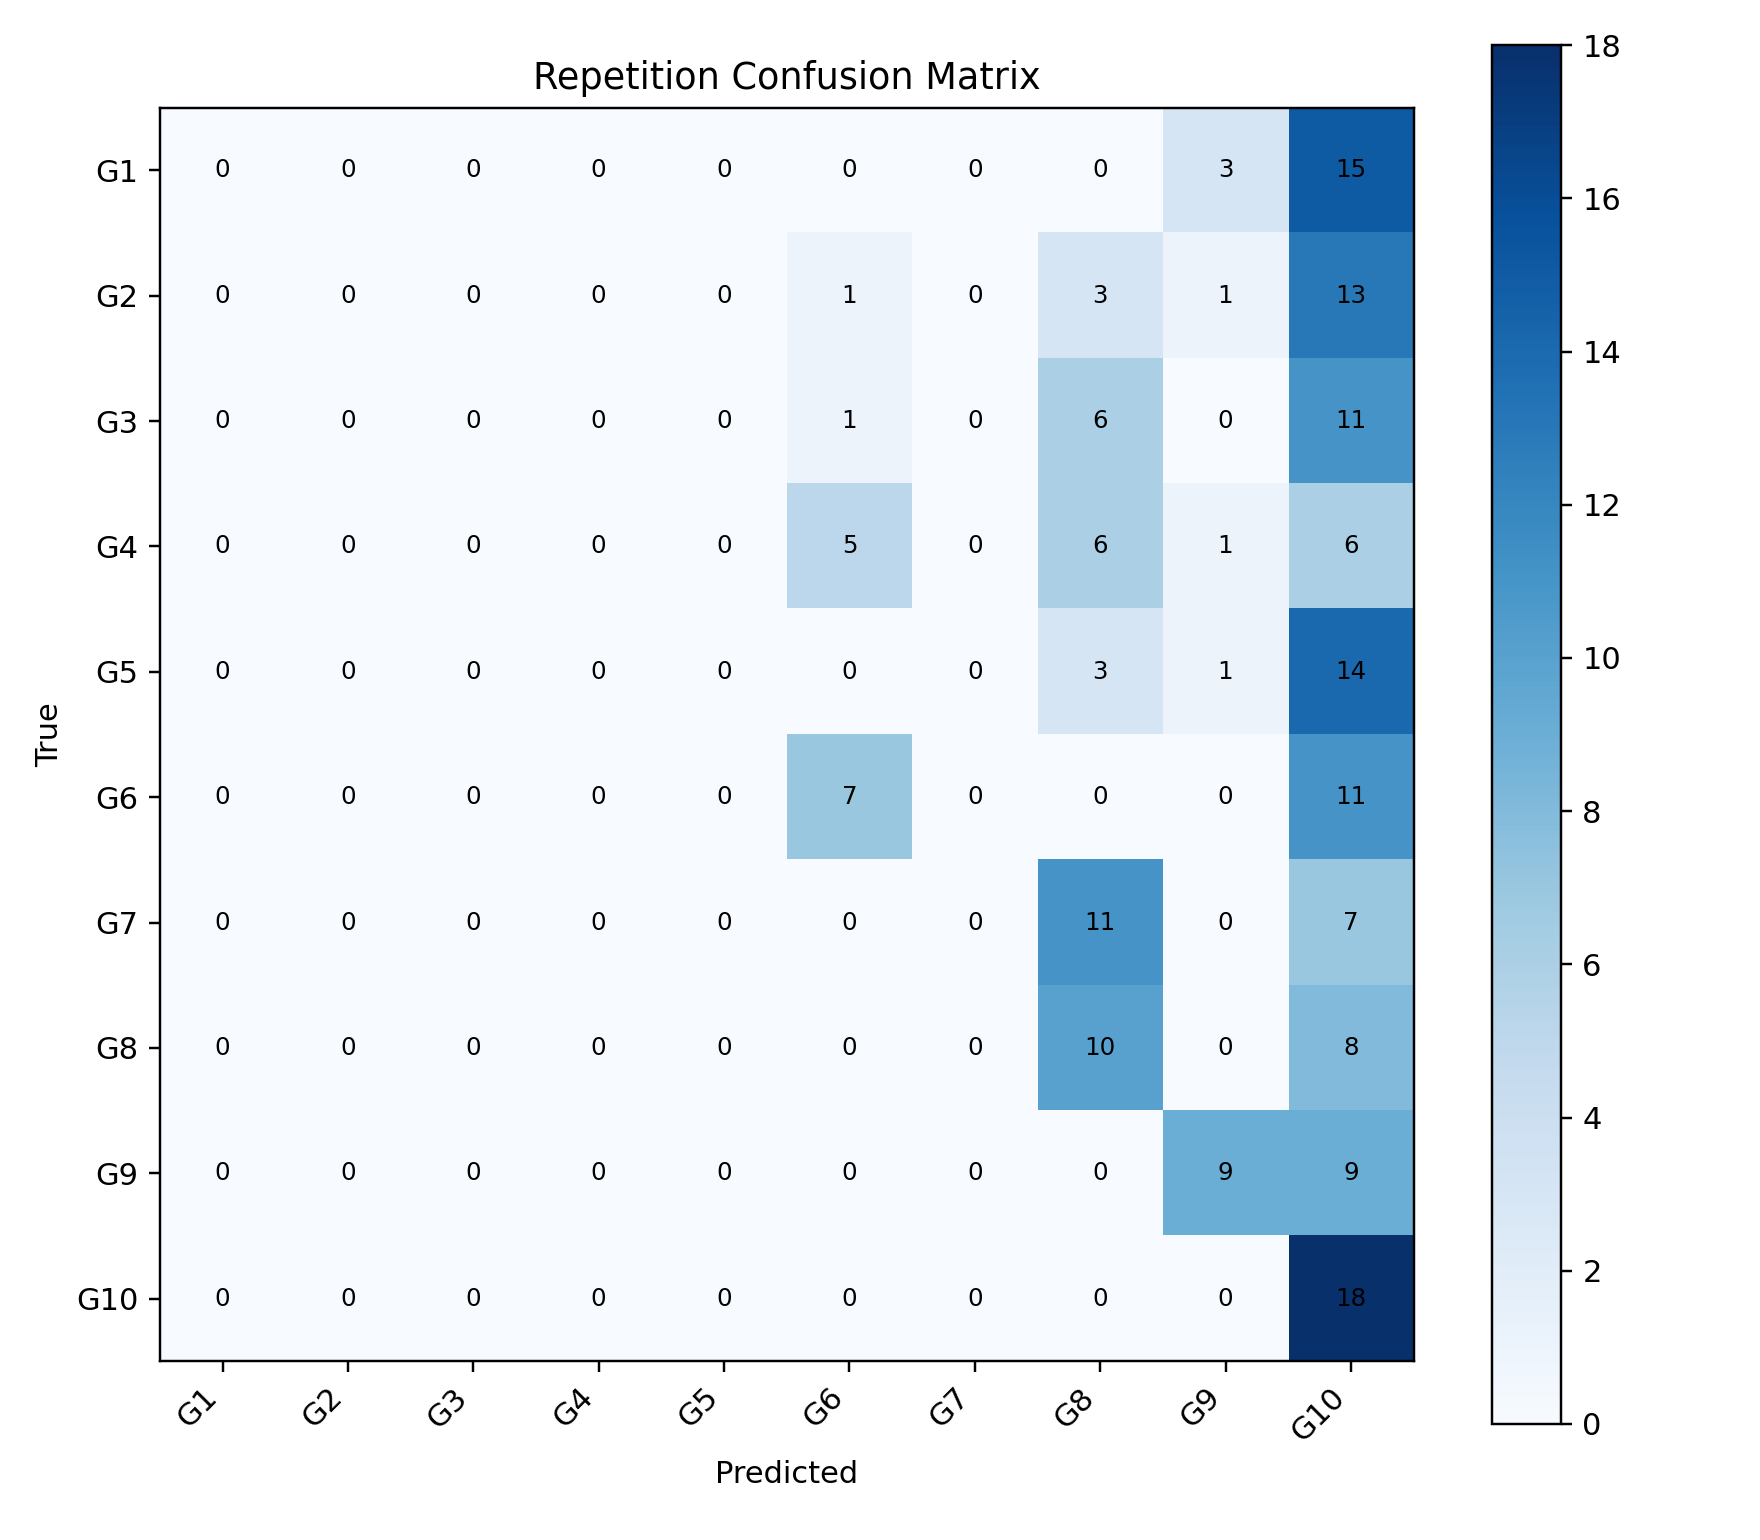

The table this chart was drawn from, first rows:
, G1, G2, G3, G4, G5, G6, G7, G8, G9, G10
G1, 0, 0, 0, 0, 0, 0, 0, 0, 3, 15
G2, 0, 0, 0, 0, 0, 1, 0, 3, 1, 13
G3, 0, 0, 0, 0, 0, 1, 0, 6, 0, 11
G4, 0, 0, 0, 0, 0, 5, 0, 6, 1, 6
G5, 0, 0, 0, 0, 0, 0, 0, 3, 1, 14
G6, 0, 0, 0, 0, 0, 7, 0, 0, 0, 11
G7, 0, 0, 0, 0, 0, 0, 0, 11, 0, 7
G8, 0, 0, 0, 0, 0, 0, 0, 10, 0, 8
G9, 0, 0, 0, 0, 0, 0, 0, 0, 9, 9
G10, 0, 0, 0, 0, 0, 0, 0, 0, 0, 18
